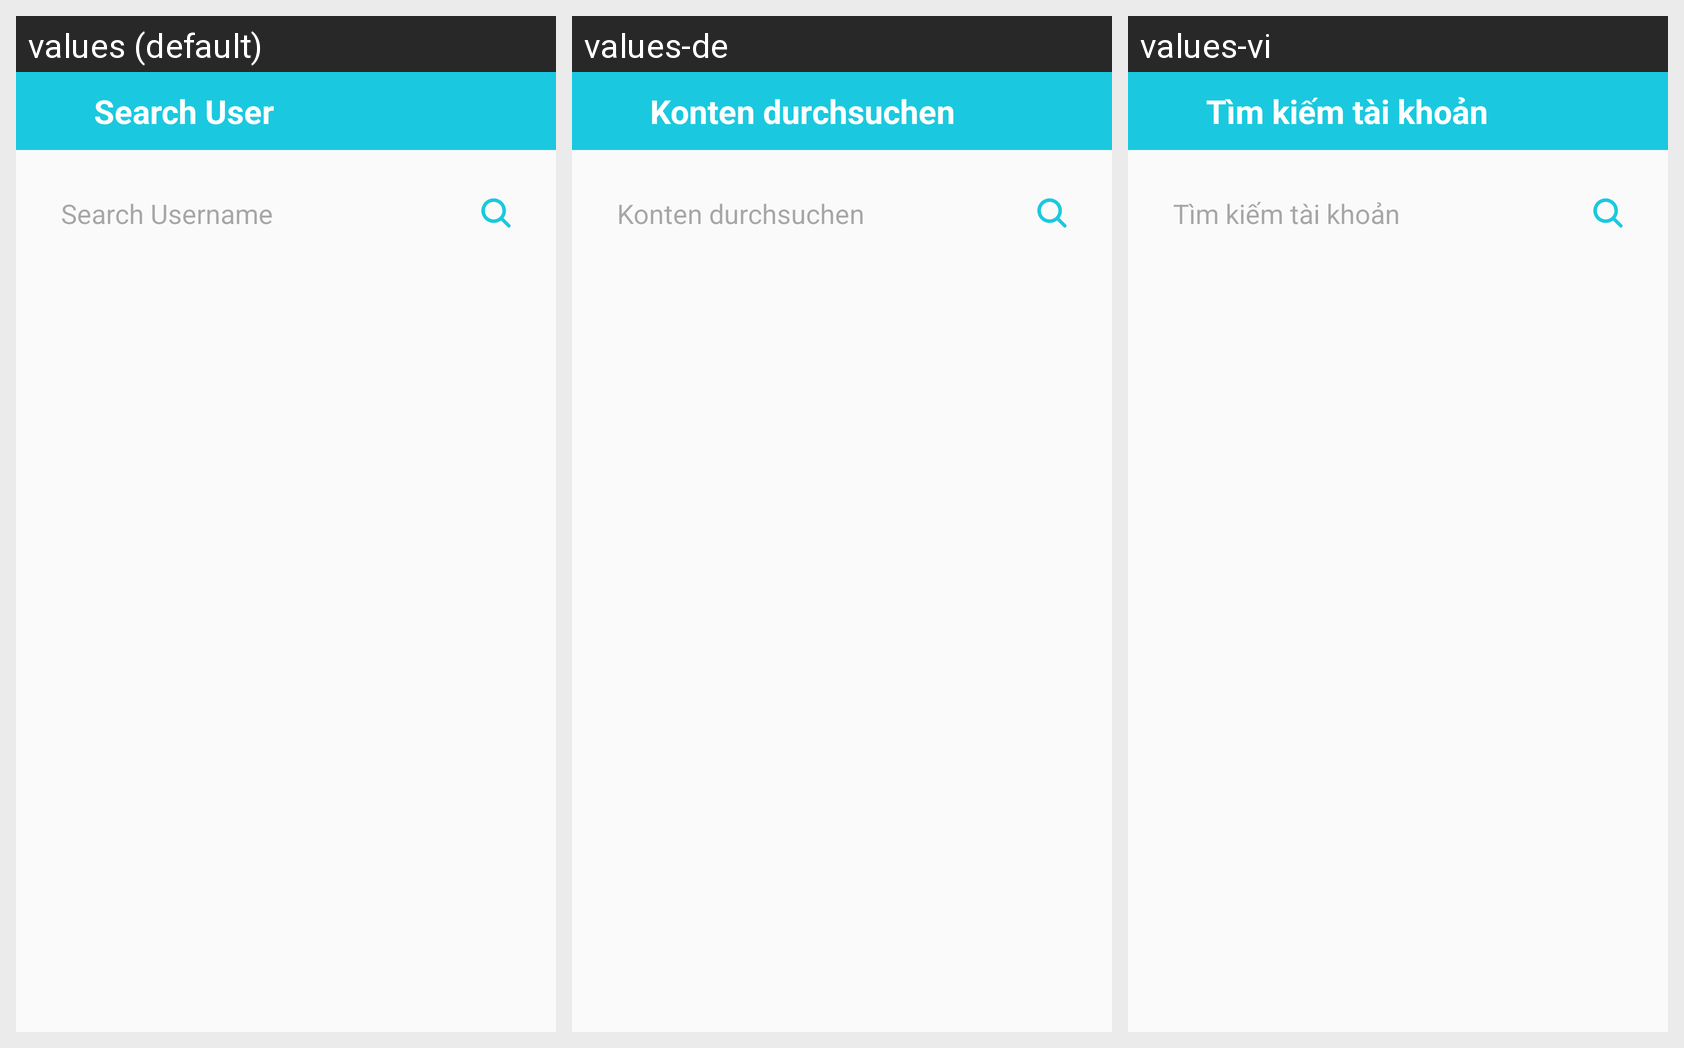

Locale-by-locale string values for the Android screen shown in this grid:
Android screen res/layout/activity_search_user.xml rendered under 3 locales, left to right: values (default), values-de, values-vi. Device: Nexus 5 (rendered at 1080×1920; each locale shown at half size, 540×960, under a caption strip naming it); theme Theme.ChatChits.
Strings drawn on this screen, with the default value and each locale's value (text and hints the layout hard-codes, and strings that could not be matched under every locale, appear in the picture but are not listed):

search_user
  values: Search User
  values-de: Konten durchsuchen
  values-vi: Tìm kiếm tài khoản

search_username
  values: Search Username
  values-de: Konten durchsuchen
  values-vi: Tìm kiếm tài khoản
